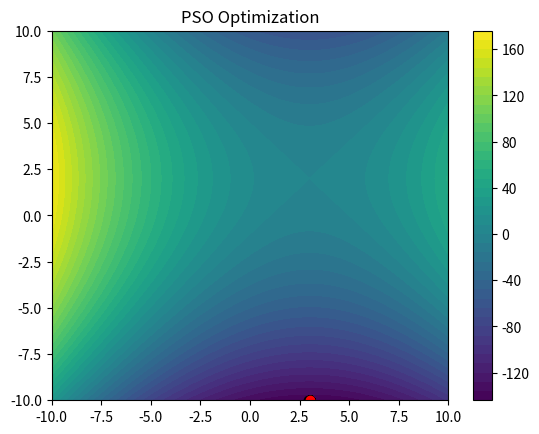

This chart was generated by the following Python code:
import numpy as np
import matplotlib.pyplot as plt

# objective function definition
def function(position):
    x, y = position
    return (x - 3)**2 - (y - 2)**2

# function to create contour plot
def plotContour(ax):
    x = np.linspace(-10, 10, 400)
    y = np.linspace(-10, 10, 400)
    X, Y = np.meshgrid(x, y)
    Z = function((X, Y))
    contour = ax.contourf(X, Y, Z, levels=50, cmap='viridis')
    plt.colorbar(contour, ax=ax)
    ax.set_xlim(-10, 10)
    ax.set_ylim(-10, 10)
    ax.set_title("PSO Optimization")

# initialize parameters
particlesNumber = 200  # number of particles
iterationsQ = 100  # number of iterations
w = 0.5  # inertia weight
c1 = 2.0  # personal acceleration coefficient
c2 = 2.0  # global acceleration coefficient
bounds = [(-10, 10), (-10, 10)]  # search space bounds for (x, y)

# initialize particle positions and velocities
particles = np.random.uniform([b[0] for b in bounds], [b[1] for b in bounds], (particlesNumber, 2))
velocities = np.random.uniform(-1, 1, (particlesNumber, 2))

# initialize personal and global bests
personalBestPositions = np.copy(particles)
personalBestScores = np.apply_along_axis(function, 1, particles)
actualBestPosition = personalBestPositions[np.argmin(personalBestScores)]
actualBestScore = np.min(personalBestScores)

# initialize plot
plt.ion()
fig, ax = plt.subplots()
plotContour(ax)
sc = ax.scatter(particles[:, 0], particles[:, 1], color='white', edgecolor='black')
globalBestScatter = ax.scatter(actualBestPosition[0], actualBestPosition[1], color='red')
plt.title("PSO Optimization")

def updatePlot(particles, actualBestPosition):
    sc.set_offsets(particles)
    globalBestScatter.set_offsets(actualBestPosition)
    plt.draw()
    plt.pause(0.1)

# PSO algorithm main loop
for iteration in range(iterationsQ):
    for i in range(particlesNumber):
        # update velocity
        r1, r2 = np.random.rand(2)
        velocities[i] = (w * velocities[i] +
                         c1 * r1 * (personalBestPositions[i] - particles[i]) +
                         c2 * r2 * (actualBestPosition - particles[i]))
        
        # update position
        particles[i] += velocities[i]
        
        # constrain particles within bounds
        particles[i] = np.clip(particles[i], [b[0] for b in bounds], [b[1] for b in bounds])
        
        # evaluate new position
        score = function(particles[i])
        
        # update personal best
        if score < personalBestScores[i]:
            personalBestPositions[i] = particles[i]
            personalBestScores[i] = score
    
    # update global best
    currentBestScore = np.min(personalBestScores)
    if currentBestScore < actualBestScore:
        actualBestPosition = personalBestPositions[np.argmin(personalBestScores)]
        actualBestScore = currentBestScore
    
    # update plot
    updatePlot(particles, actualBestPosition)
    
    print(f"Iteration {iteration + 1}/{iterationsQ}, Global Best Score: {actualBestScore}")

print("Global Best Position:", actualBestPosition)
print("Global Best Score:", actualBestScore)
plt.ioff()
plt.show()
